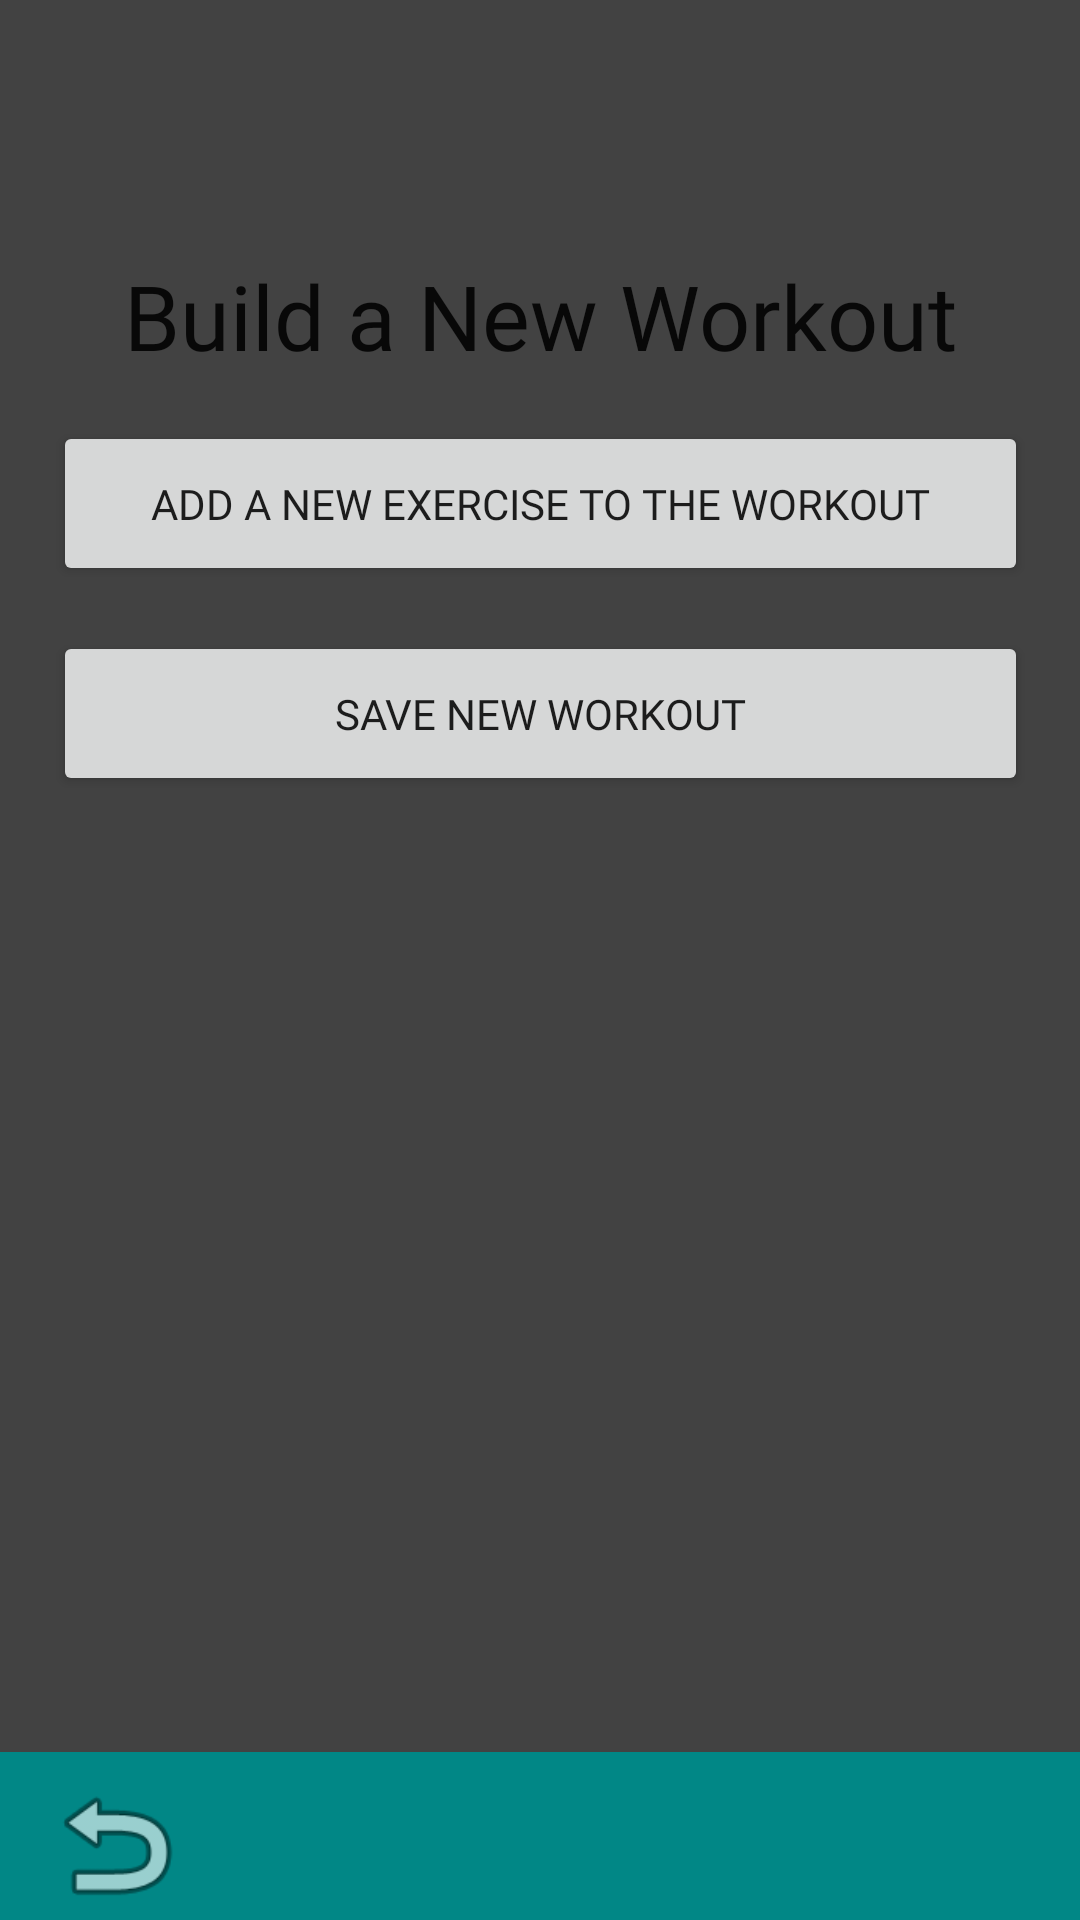

The Android layout XML behind this screen, and the referenced resources:
<!-- AndroidManifest.xml: application theme Theme.FinalExerciseApplication -->
<!-- res/layout/activity_build_workout_screen.xml -->
<?xml version="1.0" encoding="utf-8"?>
<android.support.constraint.ConstraintLayout xmlns:android="http://schemas.android.com/apk/res/android"
    xmlns:app="http://schemas.android.com/apk/res-auto"
    xmlns:tools="http://schemas.android.com/tools"
    android:layout_width="match_parent"
    android:layout_height="match_parent"
    android:background="@color/cardview_dark_background"
    tools:context=".MainActivity">

    <android.support.v7.widget.Toolbar
        android:id="@+id/toolbar6"
        android:layout_width="match_parent"
        android:layout_height="wrap_content"
        android:background="@color/teal_700"
        android:minHeight="?attr/actionBarSize"
        android:theme="?attr/actionBarTheme"
        app:layout_constraintBottom_toBottomOf="parent"
        app:layout_constraintEnd_toEndOf="parent"
        app:layout_constraintStart_toStartOf="parent" />

    <Button
        android:id="@+id/buildPreviousBtn"
        android:layout_width="50dp"
        android:layout_height="50dp"
        android:background="@android:drawable/ic_menu_revert"
        app:layout_constraintBottom_toBottomOf="parent"
        app:layout_constraintEnd_toEndOf="parent"
        app:layout_constraintHorizontal_bias="0.044"
        app:layout_constraintStart_toStartOf="parent"
        app:layout_constraintTop_toTopOf="parent"
        app:layout_constraintVertical_bias="1.0" />

    <TextView
        android:id="@+id/BuildWorkoutTitle"
        android:layout_width="wrap_content"
        android:layout_height="wrap_content"
        android:layout_marginTop="85dp"
        android:fontFamily="@font/bungee_inline"
        android:text="@string/BuildExerciseTitle"
        android:textColor="?android:attr/textColorPrimary"
        android:textSize="30sp"
        app:layout_constraintEnd_toEndOf="parent"
        app:layout_constraintStart_toStartOf="parent"
        app:layout_constraintTop_toTopOf="parent" />

    <Button
        android:id="@+id/AddExerciseButton"
        android:layout_width="325dp"
        android:layout_height="55dp"
        android:layout_marginStart="25dp"
        android:layout_marginTop="15dp"
        android:layout_marginEnd="25dp"
        android:fontFamily="@font/bungee"
        android:text="@string/AddAnExercise"
        app:layout_constraintEnd_toEndOf="parent"
        app:layout_constraintStart_toStartOf="parent"
        app:layout_constraintTop_toBottomOf="@+id/BuildWorkoutTitle" />

    <Button
        android:id="@+id/BuildWorkoutButton"
        android:layout_width="325dp"
        android:layout_height="55dp"
        android:layout_marginStart="25dp"
        android:layout_marginTop="15dp"
        android:layout_marginEnd="25dp"
        android:fontFamily="@font/bungee"
        android:text="@string/SaveTheWorkout"
        app:layout_constraintEnd_toEndOf="parent"
        app:layout_constraintStart_toStartOf="parent"
        app:layout_constraintTop_toBottomOf="@+id/AddExerciseButton" />

    <android.support.v7.widget.RecyclerView
        android:id="@+id/AddedExercises"
        android:layout_width="410dp"
        android:layout_height="327dp"
        android:layout_marginTop="40dp"
        app:layout_constraintEnd_toEndOf="parent"
        app:layout_constraintHorizontal_bias="1.0"
        app:layout_constraintStart_toStartOf="parent"
        app:layout_constraintTop_toBottomOf="@+id/BuildWorkoutButton" />


</android.support.constraint.ConstraintLayout>
<!-- resources referenced by this layout -->
<resources>
  <string name="AddAnExercise"> Add a new Exercise to the Workout</string>
  <string name="BuildExerciseTitle">Build a New Workout</string>
  <string name="SaveTheWorkout">Save New Workout </string>
  <style name="Theme.FinalExerciseApplication" parent="Theme.AppCompat.Light.DarkActionBar">
          
          <item name="colorPrimary">@color/purple_500</item>
          <item name="colorPrimaryDark">@color/purple_700</item>
          <item name="colorAccent">@color/teal_200</item>
          
      </style>
  <!-- not gathered from this repository: default colours our renderer supplied (Android Studio template values) -->
  <color name="purple_500">#FF6200EE</color>
  <color name="purple_700">#FF3700B3</color>
  <color name="teal_200">#FF03DAC5</color>
  <color name="teal_700">#FF018786</color>
</resources>
